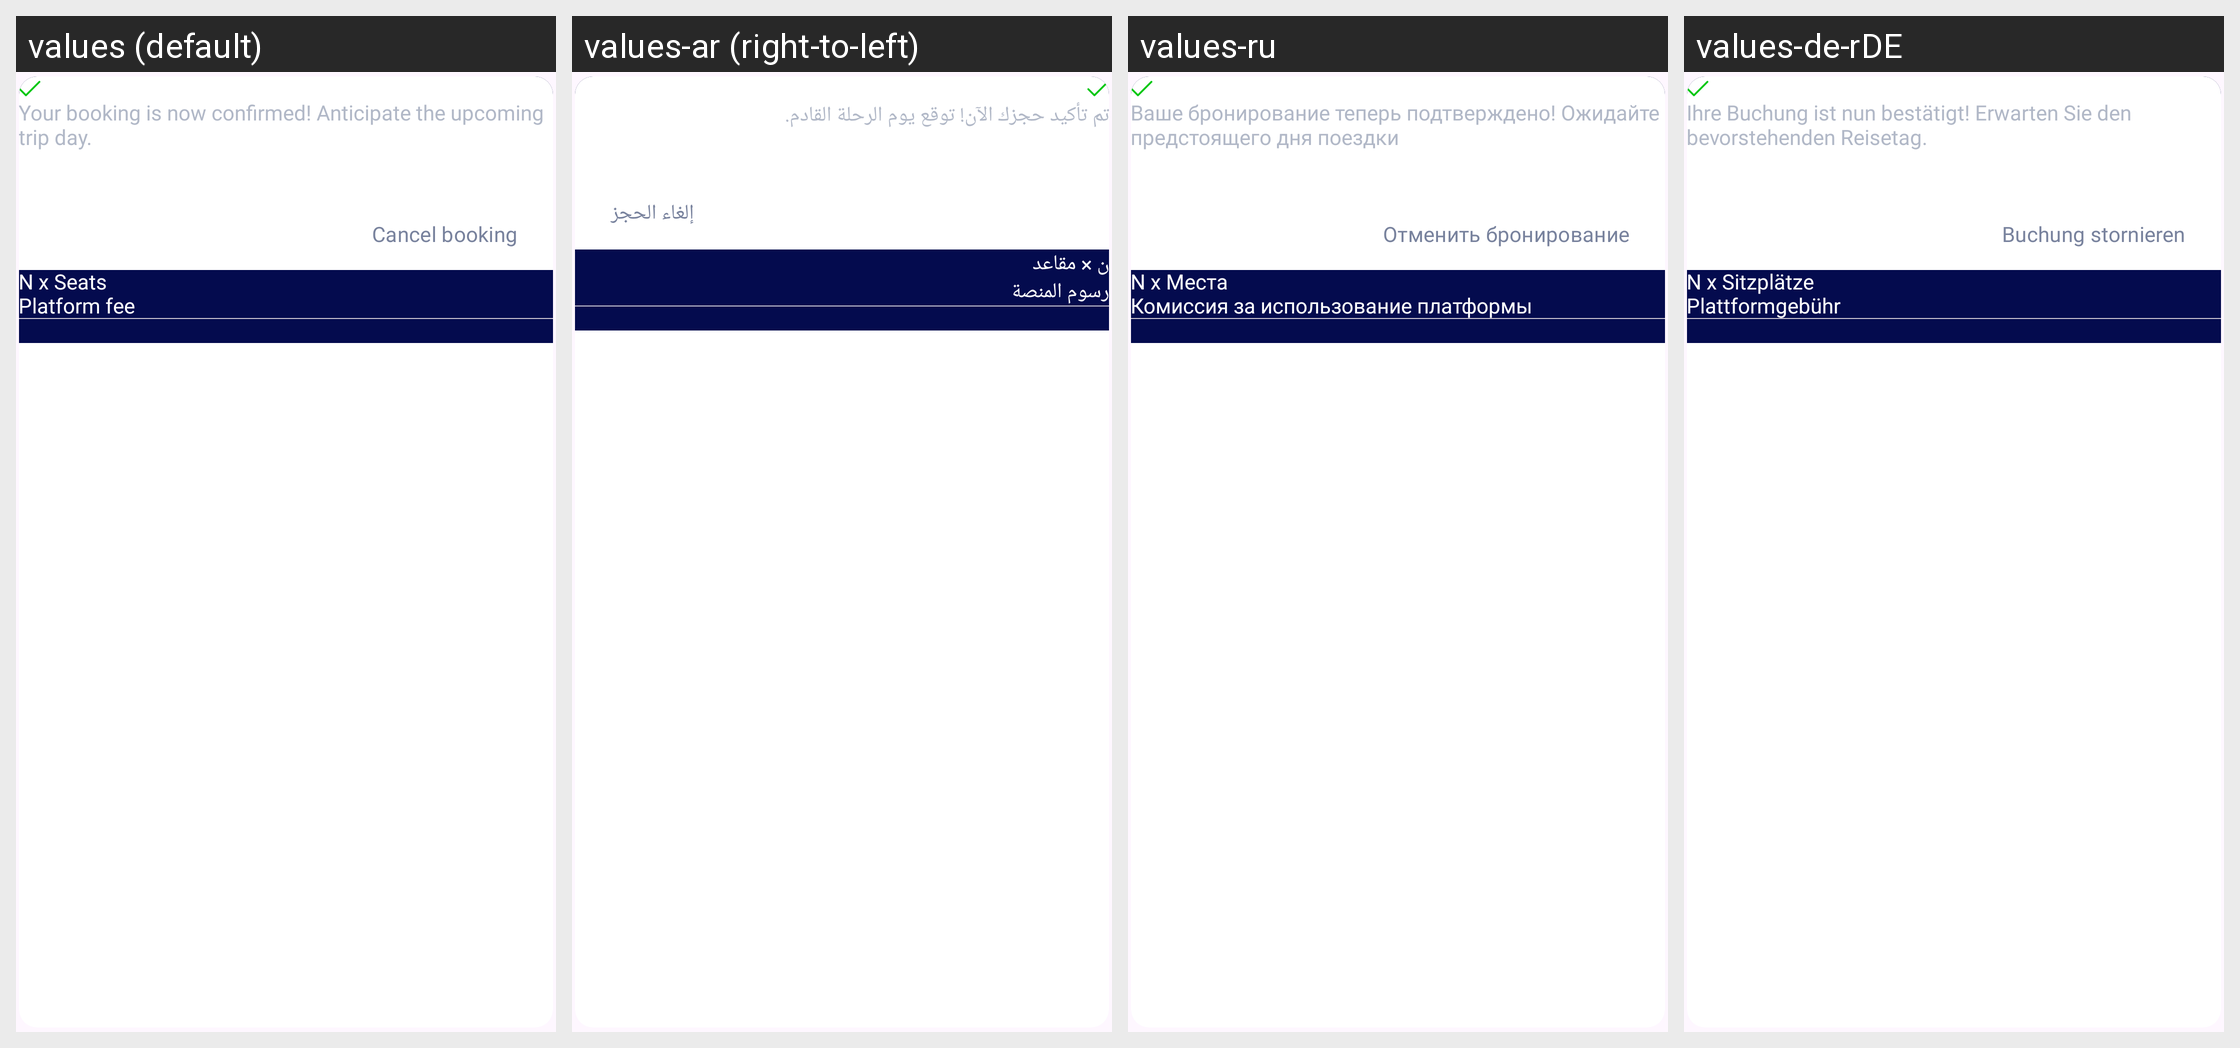

The same Android screen rendered under several of its app's locales, left to right. List the strings drawn on it with the default value and each locale's translation.
Android screen res/layout/confirmed_booking_detail_item.xml rendered under 4 locales, left to right: values (default), values-ar (right-to-left), values-ru, values-de-rDE. Device: Nexus 5 (rendered at 1080×1920; each locale shown at half size, 540×960, under a caption strip naming it); theme Theme.Trooute.
Other locales in the repository, not shown: values-fr.
Strings drawn on this screen, with the default value and each locale's value (text and hints the layout hard-codes, and strings that could not be matched under every locale, appear in the picture but are not listed):

confirm_status_desc
  values: Your booking is now confirmed! Anticipate the upcoming trip day.
  values-ar: تم تأكيد حجزك الآن! توقع يوم الرحلة القادم.
  values-ru: Ваше бронирование теперь подтверждено! Ожидайте предстоящего дня поездки
  values-de-rDE: Ihre Buchung ist nun bestätigt! Erwarten Sie den bevorstehenden Reisetag.

cancel_booking
  values: Cancel booking
  values-ar: إلغاء الحجز
  values-ru: Отменить бронирование
  values-de-rDE: Buchung stornieren

n_x_seats
  values: N x Seats
  values-ar: ن × مقاعد
  values-ru: N x Места
  values-de-rDE: N x Sitzplätze

platform_fee
  values: Platform fee
  values-ar: رسوم المنصة
  values-ru: Комиссия за использование платформы
  values-de-rDE: Plattformgebühr
